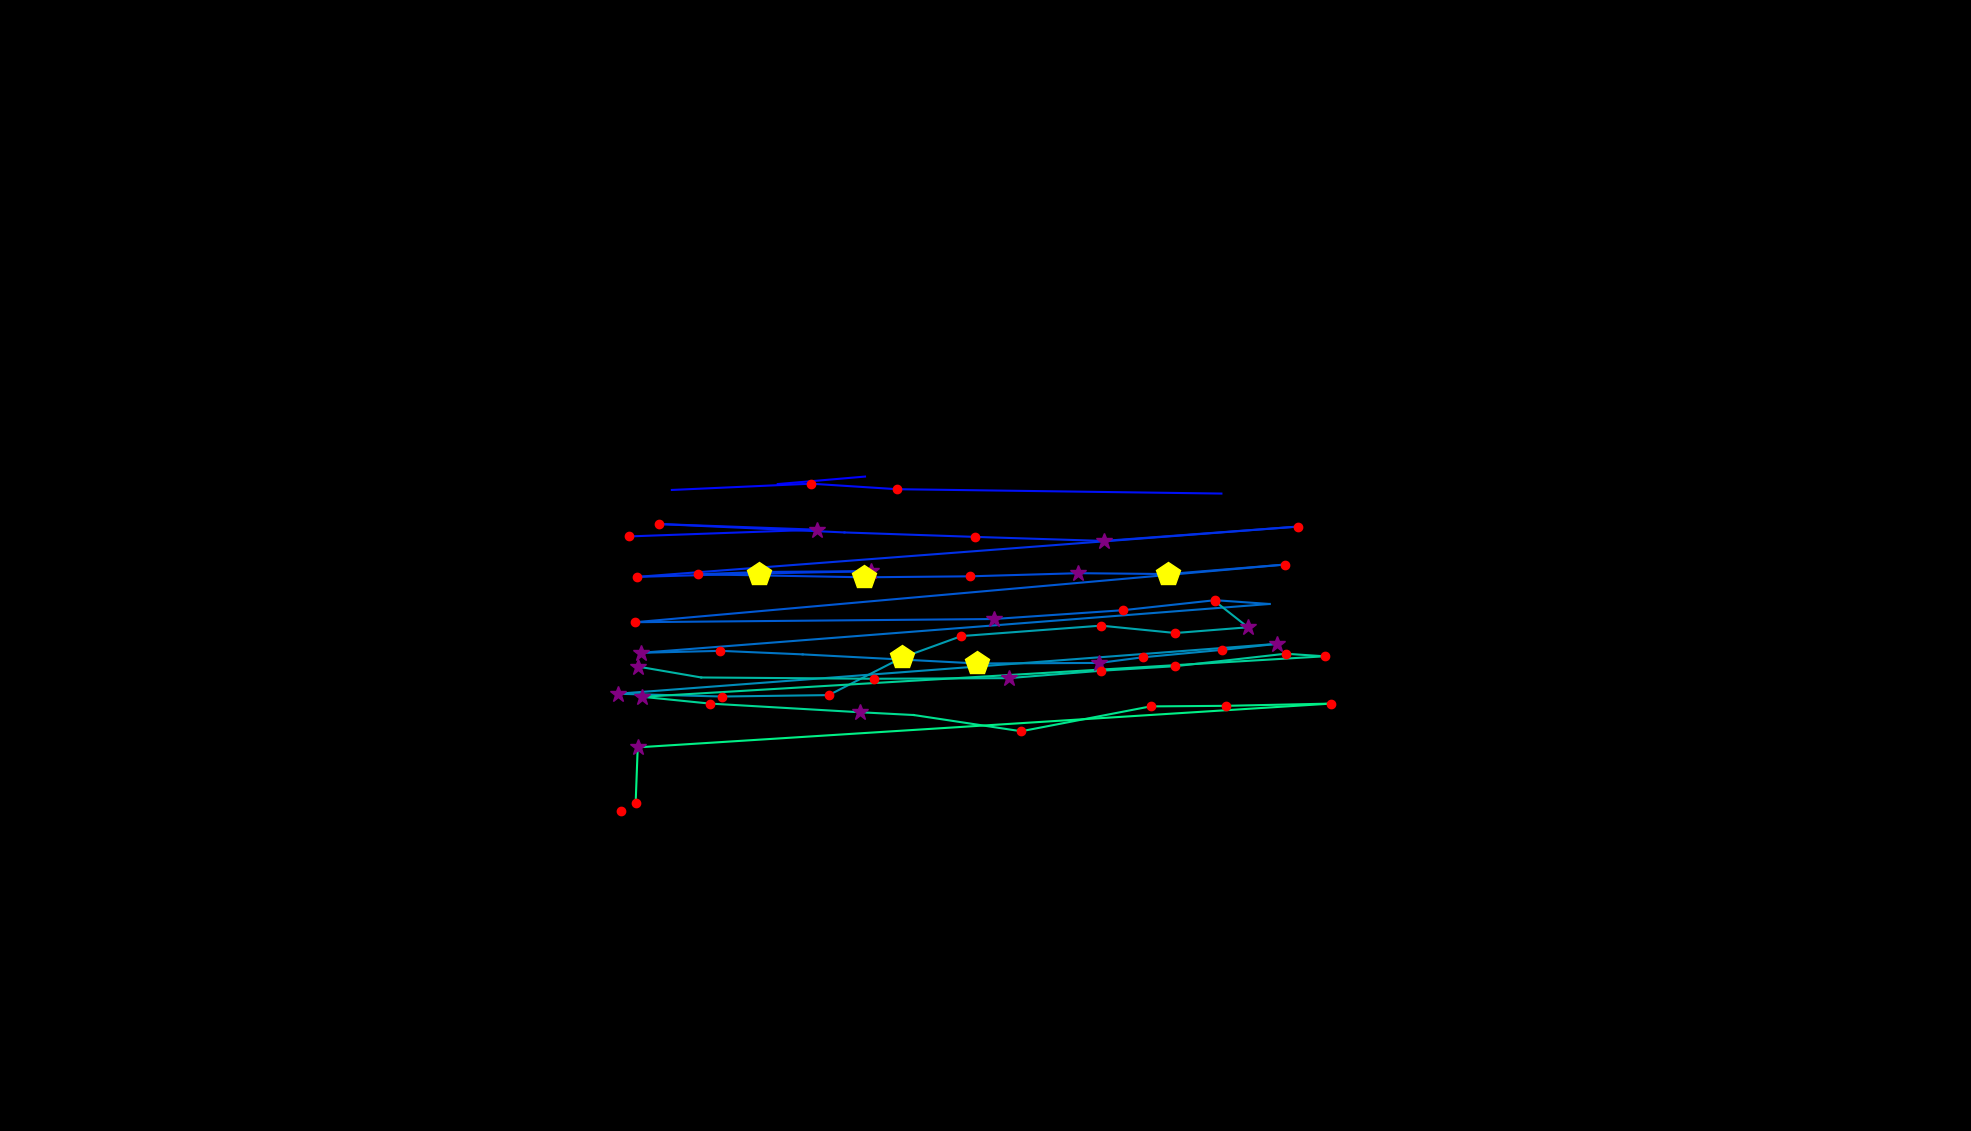

The data file committed next to this chart (first rows):
, fixation_id, timestamp, avg_gaze_x, avg_gaze_y, duration
0, 319.0, 95326, 1010, 840.2, 84.35
1, 320.0, 95471, 1123, 849.9, 48.2
2, 324.0, 96519, 872.5, 832.5, 108.4
3, 325.0, 96760, 1053, 840.7, 204.8
4, 326.0, 97001, 1165, 833.5, 132.5
5, 327.0, 97230, 1586, 827.8, 96.4
6, 329.0, 97761, 816.6, 772.2, 204.8
7, 330.0, 98014, 1061, 780.9, 301.2
8, 331.0, 98375, 855.6, 788.3, 156.6
9, 332.0, 98592, 1097, 777.3, 108.4
10, 333.0, 98725, 1266, 771.6, 228.9
11, 334.0, 99038, 1433, 766.3, 373.5
12, 335.0, 99821, 1686, 784.9, 120.5
13, 336.0, 100026, 827.4, 719.6, 204.8
14, 337.0, 100315, 985.4, 724, 409.7
15, 338.0, 100785, 1132, 727, 337.4
16, 339.0, 101171, 991.4, 726.1, 108.4
17, 340.0, 101376, 906.5, 723.1, 168.7
18, 341.0, 101568, 1122, 719.1, 433.8
19, 342.0, 102038, 1260, 720.4, 192.8
20, 343.0, 102291, 1401, 724.4, 277.1
21, 344.0, 102605, 1517, 723.3, 421.7
22, 345.0, 103087, 1668, 735.6, 120.5
23, 346.0, 103304, 825.1, 660.8, 180.7
24, 347.0, 103978, 1291, 664.9, 385.6
25, 348.0, 104400, 1458, 676.3, 228.9
26, 349.0, 104677, 1578, 689.4, 144.6
27, 350.0, 104870, 1649, 684.4, 108.4
28, 351.0, 105051, 832.7, 621, 277.1
29, 352.0, 105352, 935.7, 623.6, 180.7
30, 353.0, 105557, 1042, 619, 108.4
31, 354.0, 106039, 1269, 607.2, 457.9
32, 355.0, 106545, 1428, 607.9, 289.2
33, 356.0, 106858, 1484, 615.2, 132.5
34, 357.0, 107015, 1587, 624.8, 192.8
35, 358.0, 107244, 1658, 632.6, 265.1
36, 359.0, 107593, 802.1, 567.9, 385.6
37, 360.0, 108051, 937.9, 564.3, 120.5
38, 361.0, 108196, 1076, 566.1, 228.9
39, 362.0, 108485, 1172, 615, 445.8
40, 363.0, 108955, 1249, 642.8, 144.6
41, 364.0, 109184, 1430, 656.3, 228.9
42, 365.0, 109473, 1526, 646.7, 156.6
43, 366.0, 109666, 1621, 654.2, 361.5
44, 367.0, 110063, 1578, 687.9, 228.9
45, 369.0, 110618, 827.9, 603.2, 253
46, 370.0, 110895, 910.7, 589, 108.4
47, 371.0, 111293, 1135, 587.3, 192.8
48, 372.0, 111509, 1310, 588.1, 313.3
49, 373.0, 111883, 1430, 597.7, 120.5
50, 374.0, 112040, 1526, 603.6, 180.7
51, 375.0, 112317, 1670, 619.8, 156.6
52, 376.0, 112582, 1720, 616.5, 132.5
53, 377.0, 112847, 834.2, 563.9, 253
54, 378.0, 113124, 921.6, 555.1, 132.5
55, 379.0, 113377, 1116, 543.9, 289.2
56, 380.0, 113690, 1187, 540.2, 96.4
57, 381.0, 114016, 1326, 519.1, 120.5
58, 382.0, 114221, 1494, 551.4, 241
59, 383.0, 114486, 1592, 552.2, 204.8
... 4 more rows
